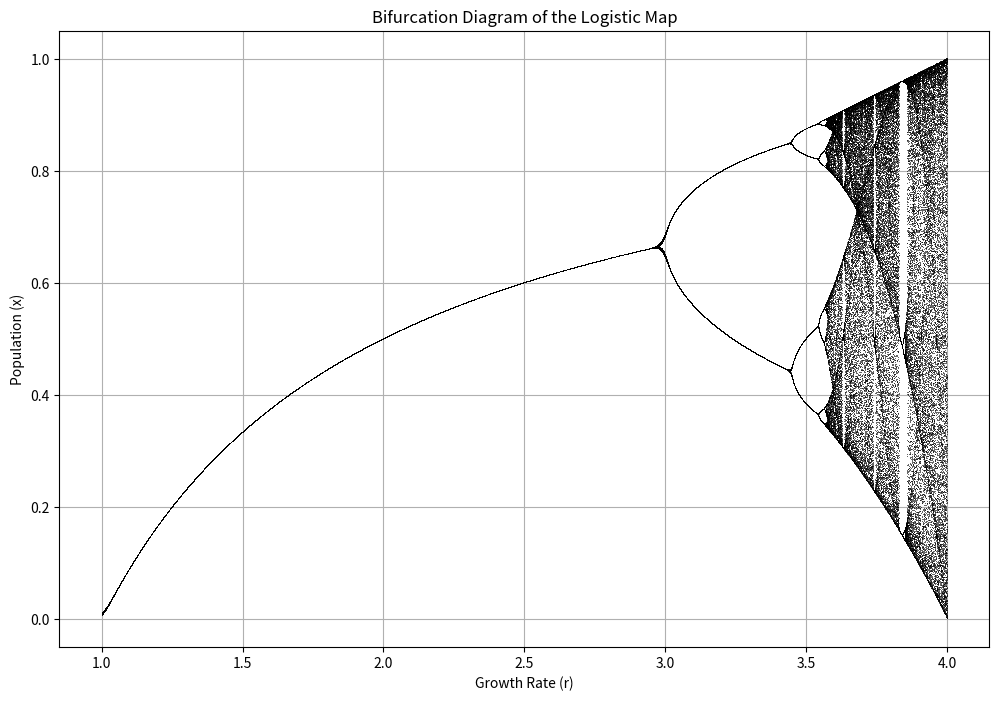

The script that saved this image:
import matplotlib.pyplot as plt
import numpy as np


# Define logistic map function
def logistic_map(r, x0, n):
    x = np.zeros(n)
    x[0] = x0
    for i in range(1, n):
        x[i] = r * x[i - 1] * (1 - x[i - 1])
    return x


# Parameters for bifurcation diagram
r_values = np.linspace(1, 4, 10000)  # Range of r values
n_skip = 100  # Skip initial transients
n_collect = 50  # Collect stable values after transients
x0 = 0.5  # Initial condition

x_vals = []
r_vals = []

# Generate bifurcation data
for r in r_values:
    x = logistic_map(r, x0, n_skip + n_collect)
    x_vals.extend(x[-n_collect:])  # Collect stable values only
    r_vals.extend([r] * n_collect)

# Plotting the bifurcation diagram
fig, ax = plt.subplots(figsize=(12, 8))
scatter = ax.plot(r_vals, x_vals, ",k", alpha=0.6)  # Pixel marker for density
ax.set_xlabel("Growth Rate (r)")
ax.set_ylabel("Population (x)")
ax.set_title("Bifurcation Diagram of the Logistic Map")
ax.grid(True)  # Show grid


# Function to show x and y coordinates on click
def on_click(event):
    if event.inaxes == ax:  # Check if the click is within the plot area
        x, y = event.xdata, event.ydata
        print(f"Clicked coordinates: r = {x:.4f}, x = {y:.4f}")


# Connect the click event to the on_click function
fig.canvas.mpl_connect("button_press_event", on_click)

# Display the plot in an interactive window
plt.show()
